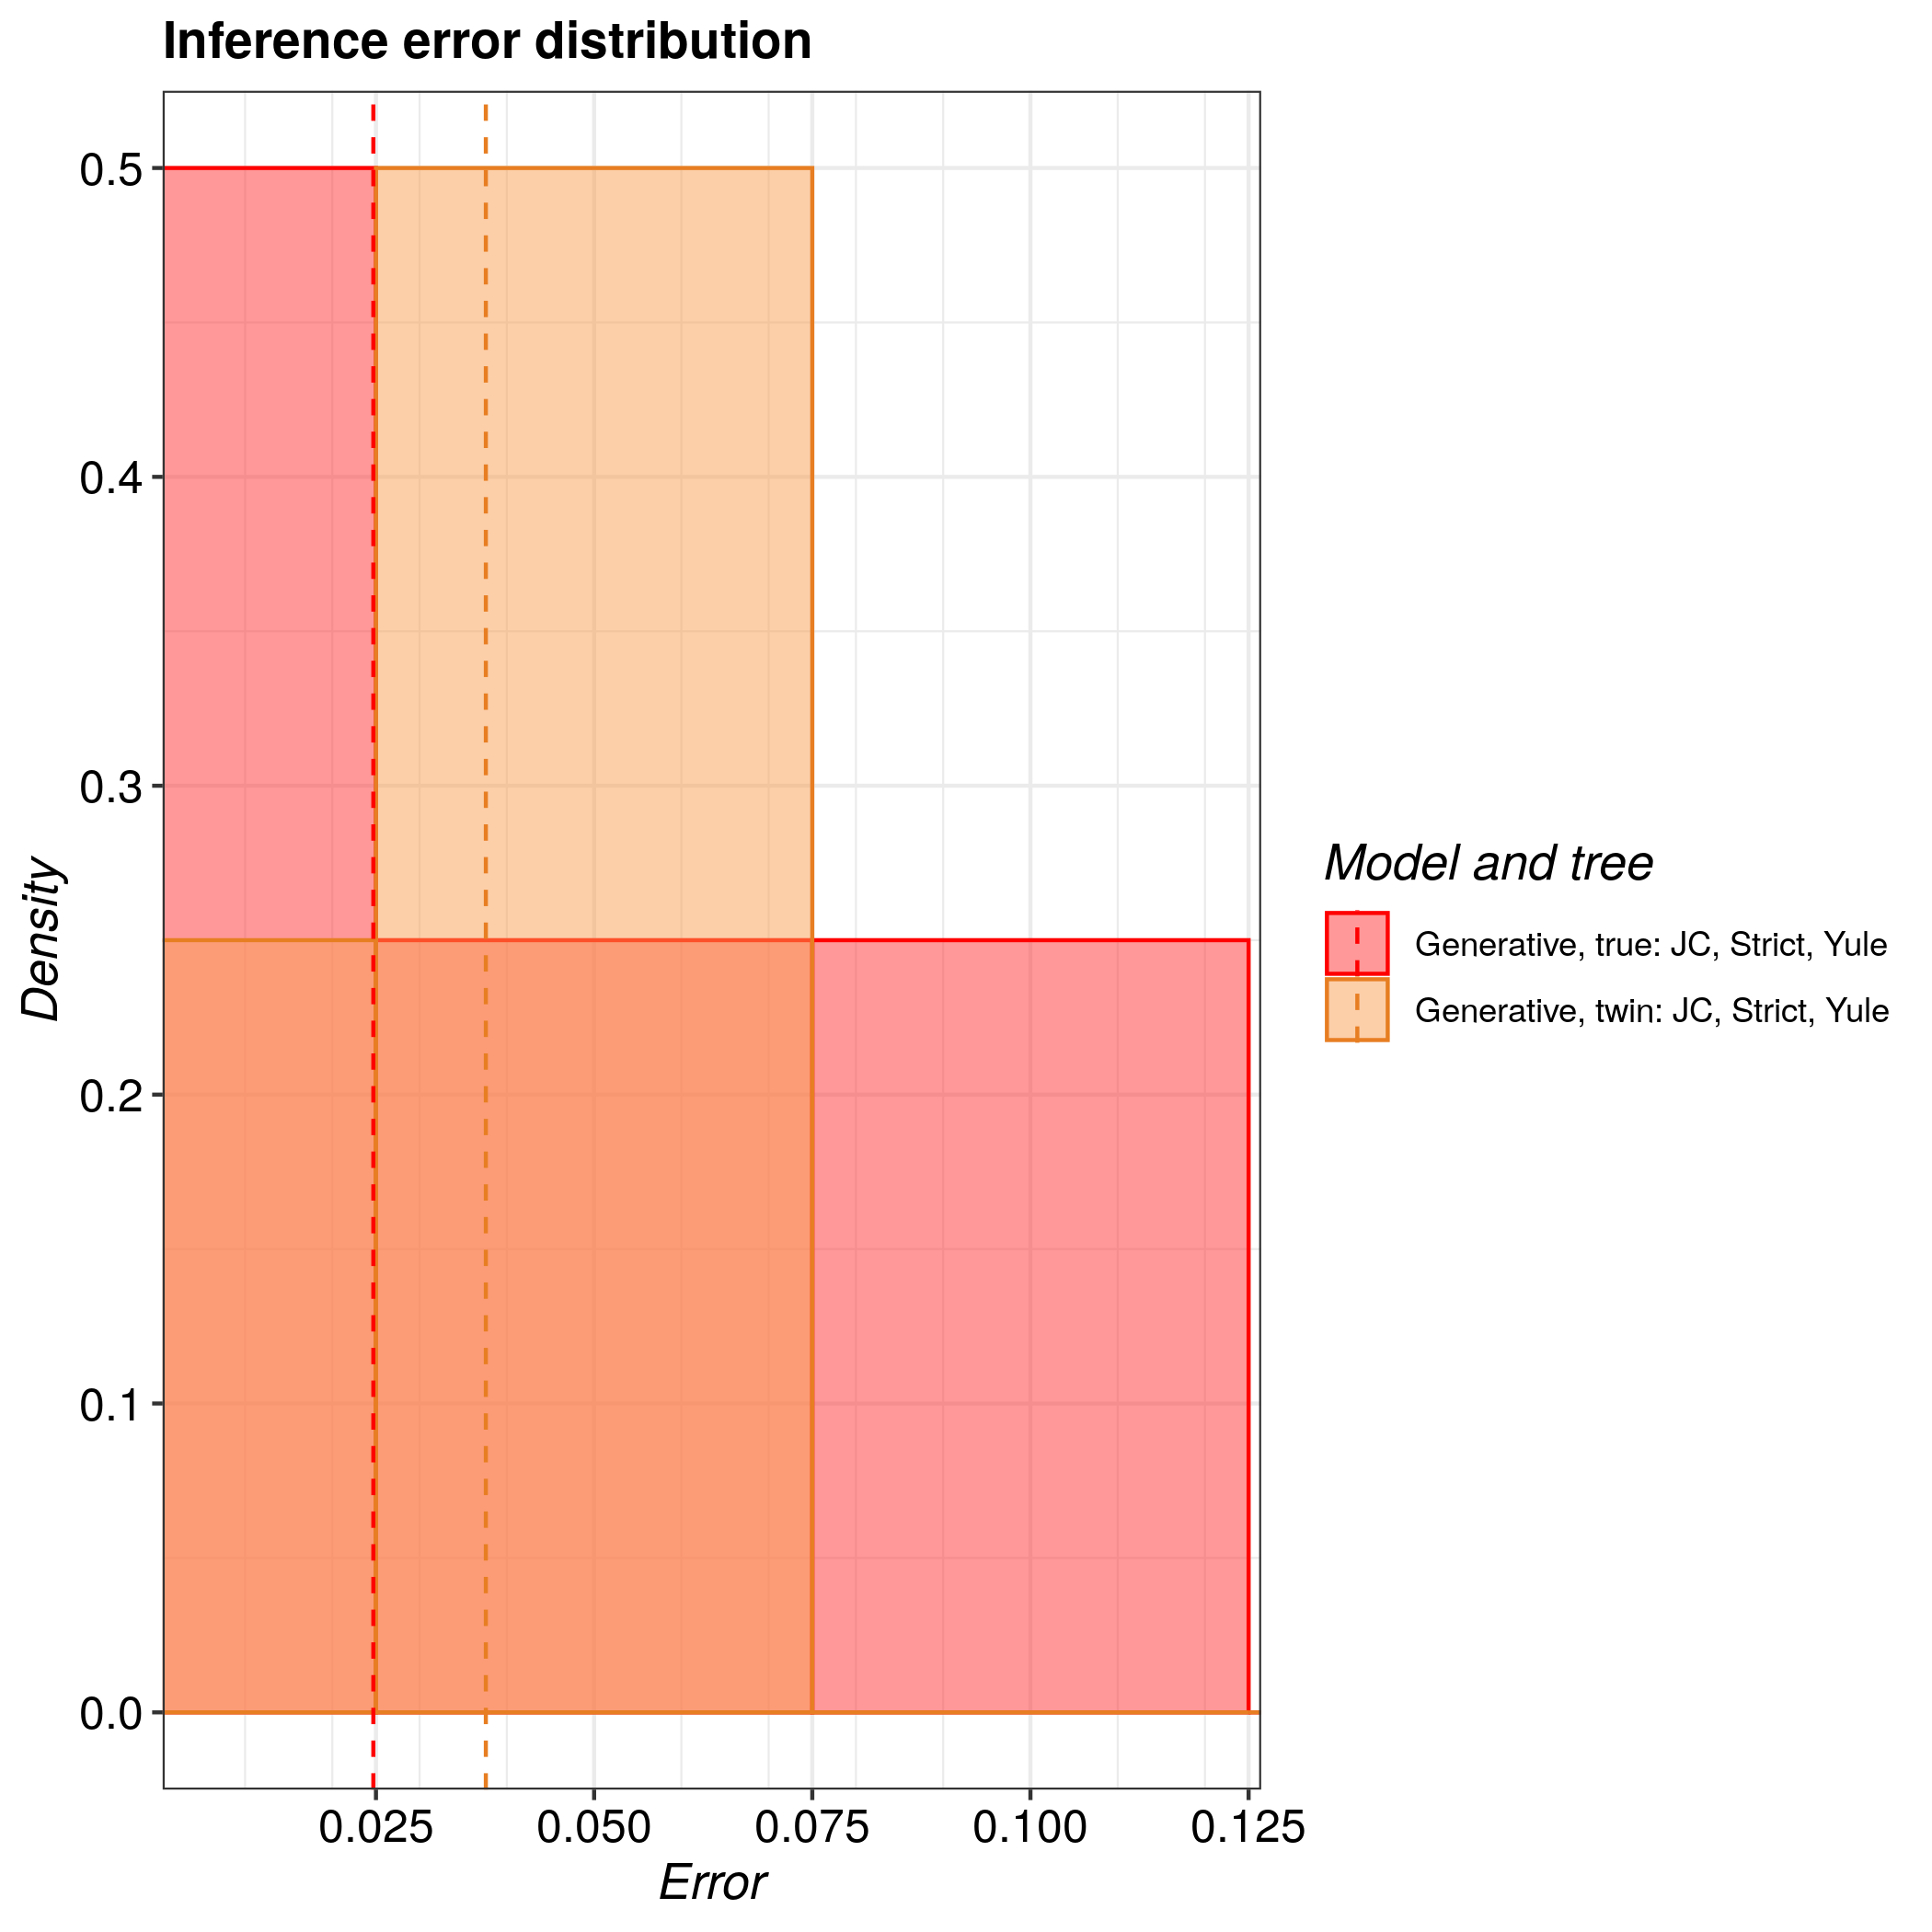

Data behind this chart, as committed beside it:
tree, inference_model, inference_model_weight, site_model, clock_model, tree_prior, error_1, error_2, error_3, error_4
true, generative, NA, JC69, strict, yule, 0.1207, 0.006278, 0.03736, 0.01204
twin, generative, NA, JC69, strict, yule, 0.178, 0.01878, 0.02543, 0.04975
